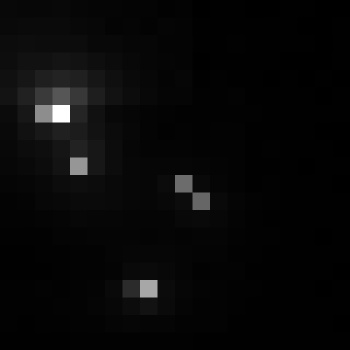

Values plotted in this chart, from the file beside it:
, xmin, ymin, lat, lon, area, perimeter, max_nanowatts, min_nanowatts, moonlight_illumination, clear_sky_confidence, mean_nanowatts
0, 703, 3051, -3.778, -3.778, 1.0, 0.0, 30.95, 0.2693, 11.82, 0.0, 2.229
